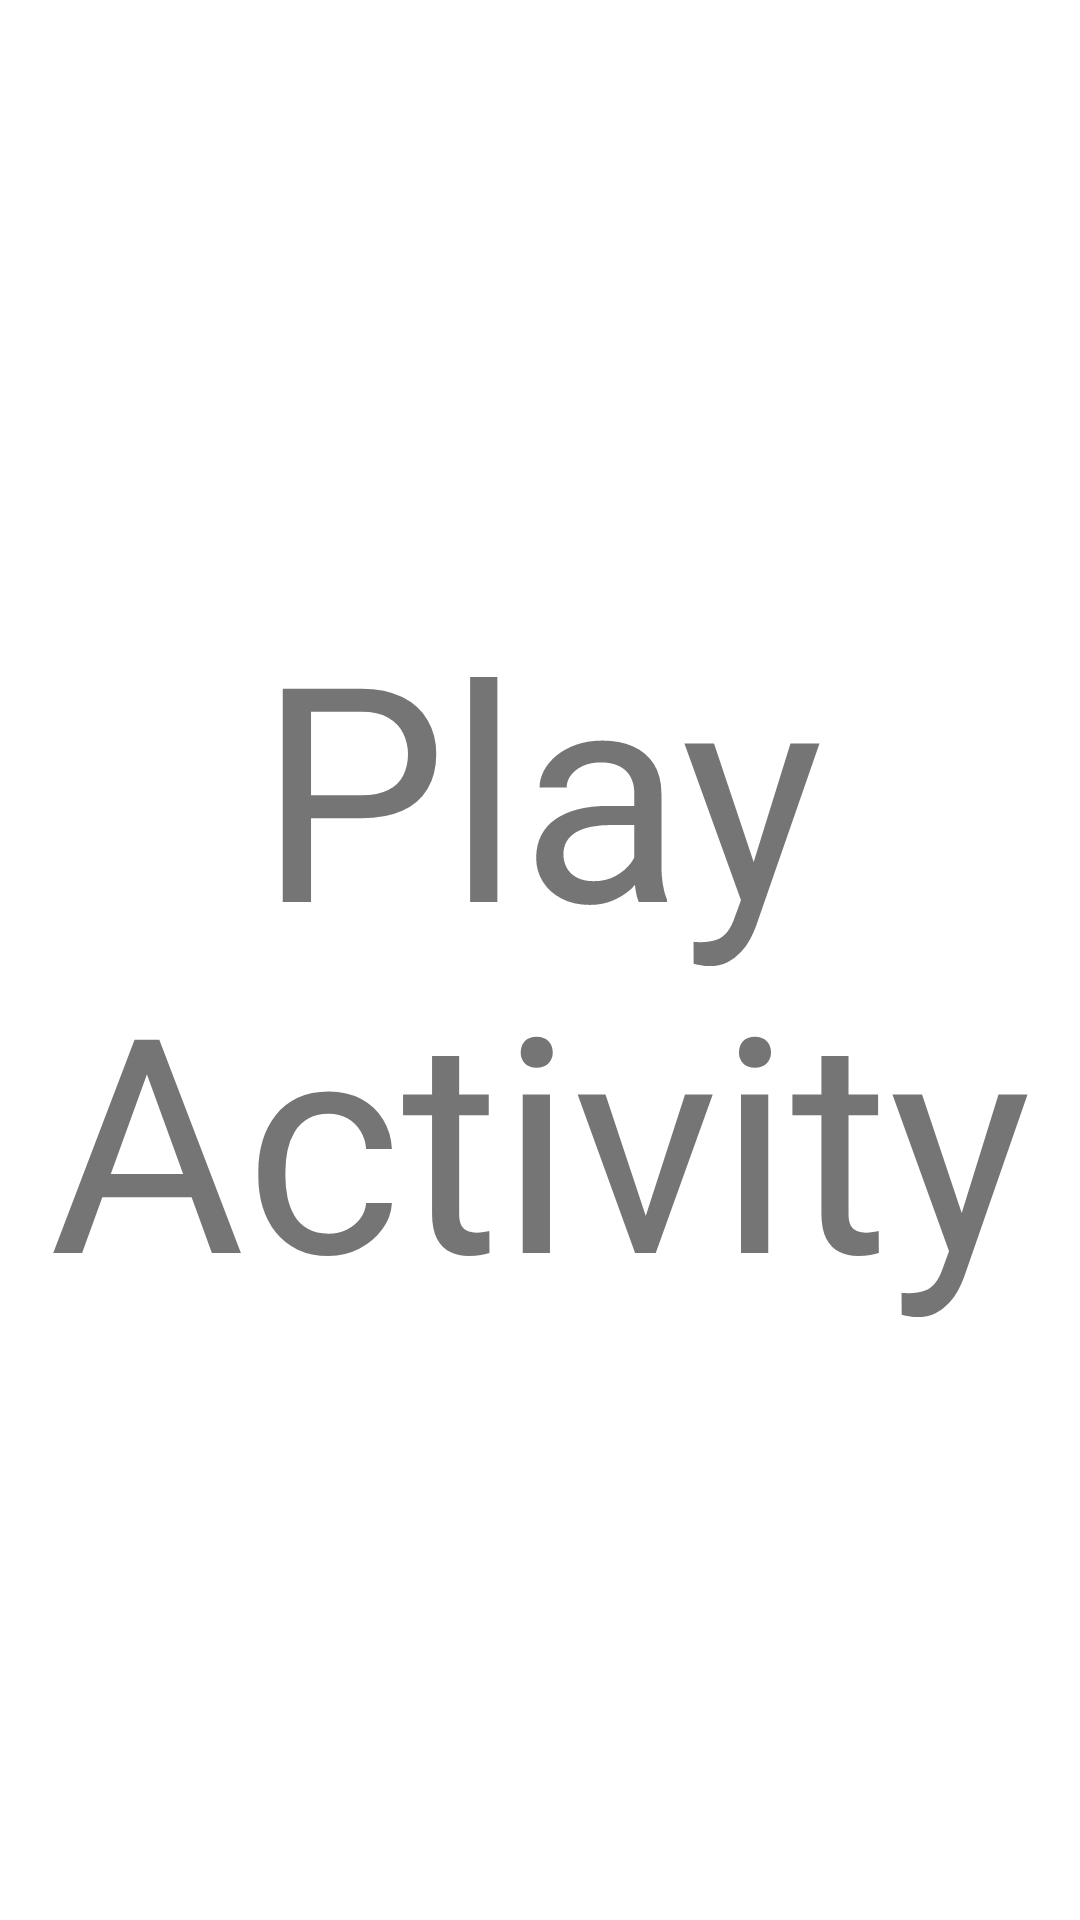

Layout XML and referenced resources for this Android screen:
<!-- AndroidManifest.xml: application theme Theme.Assignment43 -->
<!-- res/layout/activity_play.xml -->
<?xml version="1.0" encoding="utf-8"?>
<androidx.constraintlayout.widget.ConstraintLayout xmlns:android="http://schemas.android.com/apk/res/android"
    xmlns:app="http://schemas.android.com/apk/res-auto"
    xmlns:tools="http://schemas.android.com/tools"
    android:layout_width="match_parent"
    android:layout_height="match_parent"
    tools:context=".PlayActivity">
    <TextView
        android:id="@+id/textView"
        android:layout_width="wrap_content"
        android:layout_height="wrap_content"
        android:text="Play Activity"
        android:textSize="100sp"
        android:textAlignment="center"
        app:layout_constraintBottom_toBottomOf="parent"
        app:layout_constraintEnd_toEndOf="parent"
        app:layout_constraintHorizontal_bias="1.0"
        app:layout_constraintStart_toStartOf="parent"
        app:layout_constraintTop_toTopOf="parent" />

</androidx.constraintlayout.widget.ConstraintLayout>
<!-- resources referenced by this layout -->
<resources>
  <style name="Theme.Assignment43" parent="Theme.MaterialComponents.DayNight.DarkActionBar">
          
          <item name="colorPrimary">@color/purple_500</item>
          <item name="colorPrimaryVariant">@color/purple_700</item>
          <item name="colorOnPrimary">@color/white</item>
          
          <item name="colorSecondary">@color/teal_200</item>
          <item name="colorSecondaryVariant">@color/teal_700</item>
          <item name="colorOnSecondary">@color/black</item>
          
          <item name="android:statusBarColor" tools:targetApi="l">?attr/colorPrimaryVariant</item>
          
      </style>
  <!-- not gathered from this repository: default colours our renderer supplied (Android Studio template values) -->
  <color name="purple_500">#FF6200EE</color>
  <color name="purple_700">#FF3700B3</color>
  <color name="teal_200">#FF03DAC5</color>
  <color name="teal_700">#FF018786</color>
  <color name="black">#FF000000</color>
  <color name="white">#FFFFFFFF</color>
</resources>
